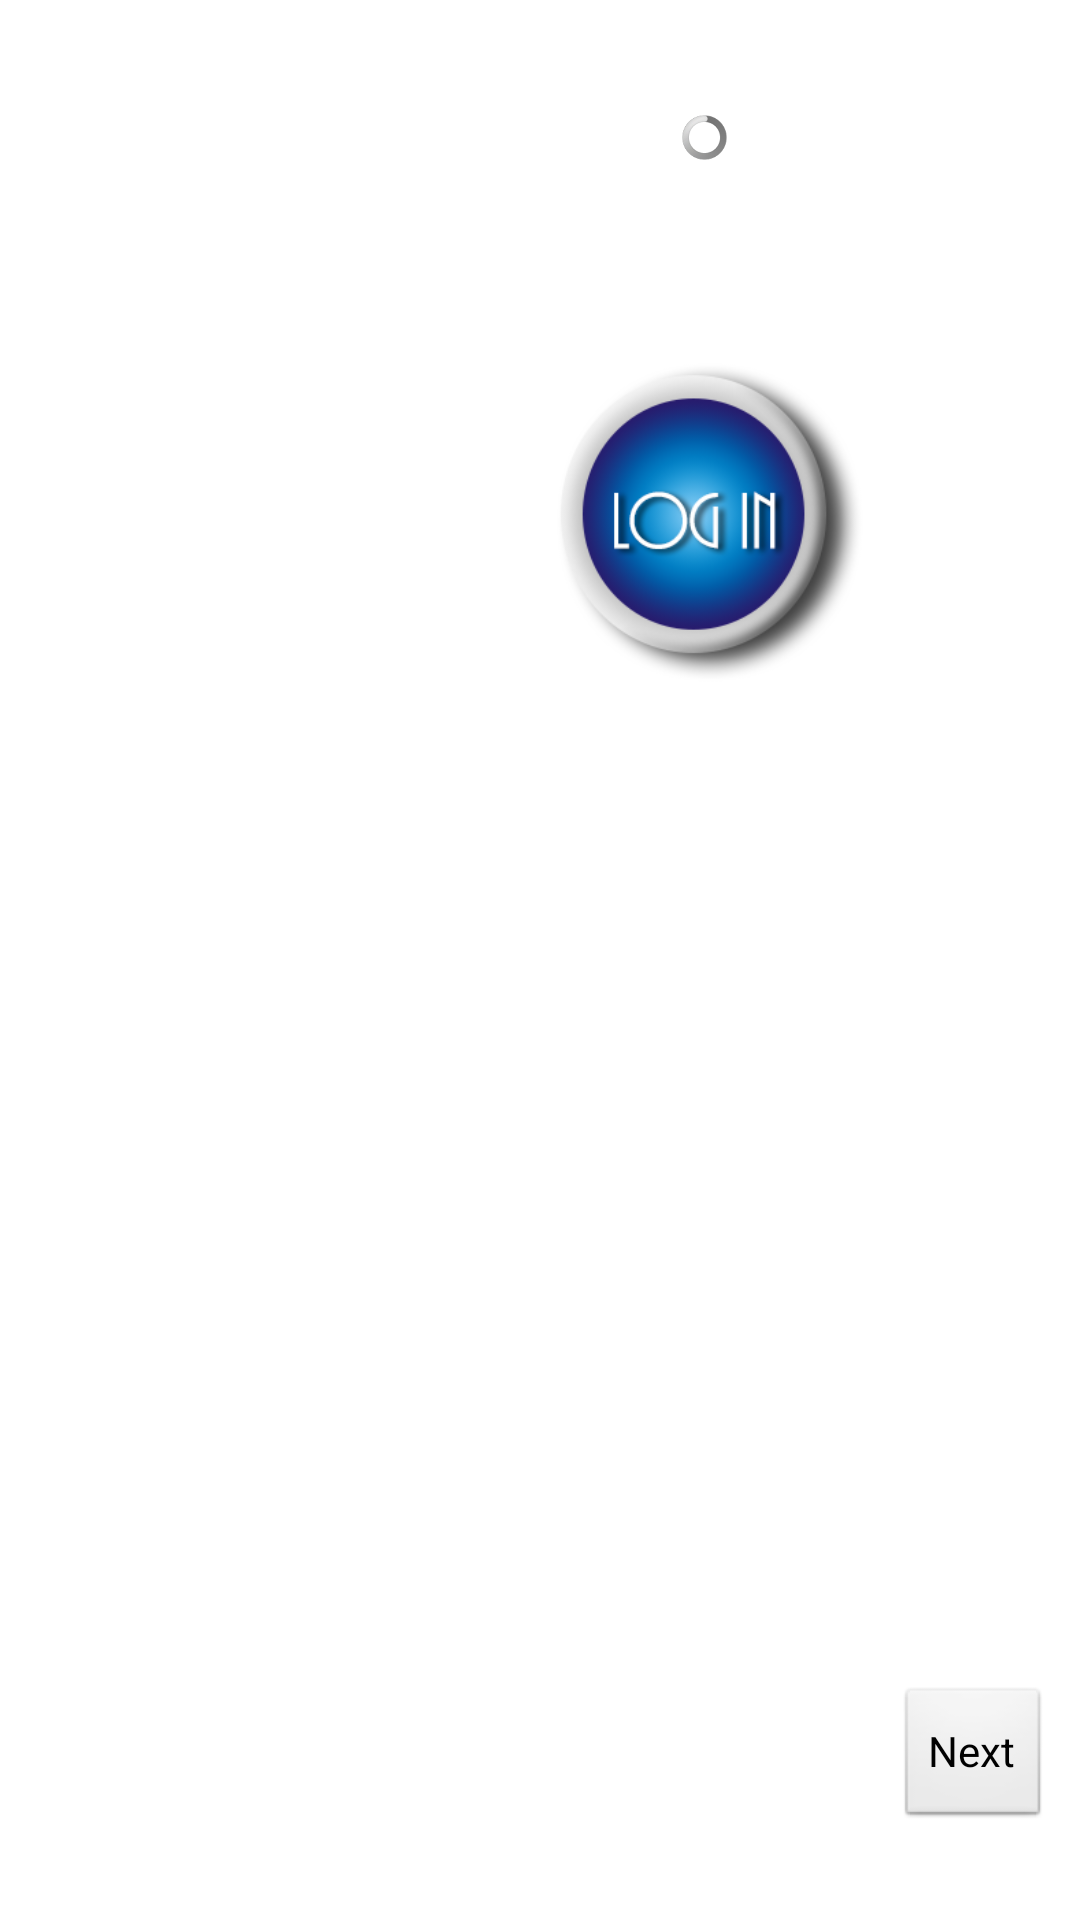

Write the Android layout XML for this screen, with the resource values it uses.
<!-- AndroidManifest.xml: application theme AppTheme -->
<!-- res/layout/activity_product.xml -->
<?xml version="1.0" encoding="utf-8"?>

<LinearLayout xmlns:android="http://schemas.android.com/apk/res/android"
    android:layout_width="match_parent"
    android:layout_height="match_parent"
    android:background="@drawable/screen"
    android:orientation="vertical" >

    <TextView
        android:id="@+id/textHeader"
        android:layout_width="match_parent"
        android:layout_height="wrap_content"
        android:gravity="left"
        android:paddingLeft="15dp"
        android:text="@string/product_title"
        android:textAppearance="?android:attr/textAppearanceLarge"
        android:textColor="@color/white"
        android:textSize="24sp" />

    <LinearLayout
        android:layout_width="match_parent"
        android:layout_height="match_parent"
        android:orientation="horizontal" 
        android:weightSum="1">

        <LinearLayout
            android:id="@+id/linearLayout1"
            android:layout_width="0dp"
            android:layout_height="wrap_content"
            android:layout_weight="0.6"
            android:layout_gravity="center"
            android:orientation="vertical" >

            <TextView
                android:id="@+id/textView1"
                android:layout_width="match_parent"
                android:layout_height="wrap_content"
                android:text="Category:"
                android:textSize="18sp"
                android:textStyle="bold"
                android:textColor="#fff" />

            <Spinner
                android:id="@+id/spinner1"
                style="@style/style1"
                android:layout_width="wrap_content"
                android:layout_height="wrap_content"
                android:background="#333333"
                android:popupBackground="#333333"
                android:prompt="@string/select"
                android:spinnerMode="dropdown" />

            <TextView
                android:id="@+id/textView2"
                android:layout_width="match_parent"
                android:layout_height="wrap_content"
                android:text="List:"
                android:textSize="18sp"
                android:textStyle="bold"
                android:textColor="#fff" />

            <Spinner
                android:id="@+id/spinner2"
                style="@style/style1"
                android:layout_width="wrap_content"
                android:layout_height="wrap_content"
                android:background="#333333"
                android:popupBackground="#333333"
                android:prompt="@string/select"
                android:spinnerMode="dropdown" />
        </LinearLayout>
       <LinearLayout
            android:id="@+id/linearLayout2"
            android:layout_width="0dp"
            android:layout_height="match_parent"
            android:layout_marginBottom="6dp"
            android:layout_marginLeft="20dp"
            android:layout_marginTop="6dp"
            android:layout_weight="0.4"
            android:layout_gravity="center"
            android:orientation="vertical" >
           
                 <ProgressBar                
        android:layout_width="15dip"       
        android:layout_height="15dip"
        android:id="@+id/progress" 
        android:layout_gravity="center"
        />
         <ImageView
           android:id="@+id/imageView1"
           android:layout_width="wrap_content"
           android:layout_height="wrap_content"
           android:layout_gravity="center_horizontal|center_vertical"
           android:src="@drawable/login_button" />
           
           </LinearLayout>

   
        <Button
        android:id="@+id/button1"
        android:layout_width="wrap_content"
        android:layout_height="wrap_content"
        android:layout_gravity="bottom"
        android:text="Next"
        android:layout_margin="10dp" />
    </LinearLayout>

   

</LinearLayout>
<!-- resources referenced by this layout -->
<resources>
  <color name="white">#fff</color>
  <!-- drawable login_button (drawable) -->
  <?xml version="1.0" encoding="utf-8"?>
  
   <selector xmlns:android="http://schemas.android.com/apk/res/android">
       <item android:state_pressed="true"
             android:drawable="@drawable/loginoff" /> 
       
       <item android:drawable="@drawable/loginon" /> 
   </selector>
  <!-- drawable screen: png bitmap (drawable-xlarge, 153317 bytes) -->
  <string name="product_title">Select your product</string>
  <string name="select">Select</string>
  <style name="style1">
          <item name="android:textColor">#fff</item>
          <item name="android:drawableEnd">@drawable/arrow</item>
          <item name="android:drawablePadding">5dp</item>
      </style>
  <style name="AppTheme" parent="AppBaseTheme">
          
      </style>
  <!-- drawable loginoff: png bitmap (drawable, 30472 bytes) -->
  <!-- drawable loginon: png bitmap (drawable, 38331 bytes) -->
  <!-- drawable arrow: png bitmap (drawable, 2920 bytes) -->
  <style name="AppBaseTheme" parent="android:Theme.Light">
          
      </style>
</resources>
